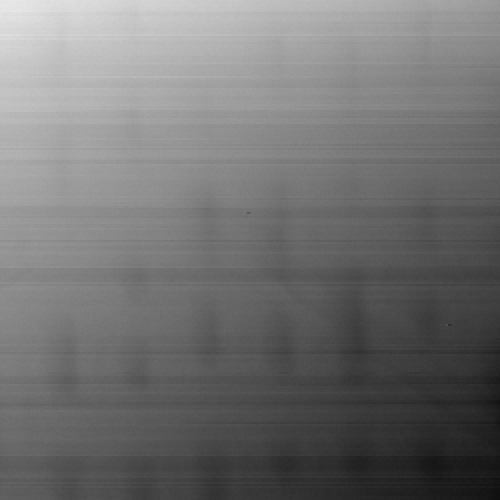

The data file committed next to this chart (first rows):
25, 733 ; 25, 729 ; 25, 690 ; 25, 721 ; 25, 697 ; 25, 720 ; 25, 703 ; 25, 739 ; 25, 750 ; 25, 729 ; 25, 764 ; 25, 775 ; 25, 769 ; 25, 776 ; 25, 778 ; 25, 778 ; 25, 774 ; 25, 811 ; 25, 787 ; 25, 809 ; 25, 823 ; 25, 812 ; 25, 804 ; 25
25, 744 ; 25, 738 ; 25, 739 ; 25, 727 ; 25, 718 ; 25, 745 ; 25, 719 ; 25, 713 ; 25, 761 ; 25, 770 ; 25, 738 ; 25, 779 ; 25, 758 ; 25, 779 ; 25, 791 ; 25, 787 ; 25, 797 ; 25, 806 ; 25, 821 ; 25, 809 ; 25, 837 ; 25, 837 ; 25, 853 ; 25
25, 720 ; 25, 697 ; 25, 718 ; 25, 736 ; 25, 739 ; 25, 743 ; 25, 731 ; 25, 746 ; 25, 745 ; 25, 773 ; 25, 744 ; 25, 740 ; 25, 756 ; 25, 763 ; 25, 787 ; 25, 776 ; 25, 791 ; 25, 810 ; 25, 821 ; 25, 828 ; 25, 823 ; 25, 812 ; 25, 844 ; 25
25, 714 ; 25, 734 ; 25, 733 ; 25, 720 ; 25, 721 ; 25, 739 ; 25, 756 ; 25, 738 ; 25, 778 ; 25, 773 ; 25, 764 ; 25, 779 ; 25, 763 ; 25, 772 ; 25, 787 ; 25, 775 ; 25, 825 ; 25, 819 ; 25, 838 ; 25, 823 ; 25, 838 ; 25, 831 ; 25, 836 ; 25
25, 763 ; 25, 734 ; 25, 738 ; 25, 774 ; 25, 758 ; 25, 763 ; 25, 775 ; 25, 764 ; 25, 750 ; 25, 743 ; 25, 788 ; 25, 776 ; 25, 779 ; 25, 774 ; 25, 798 ; 25, 794 ; 25, 821 ; 25, 832 ; 25, 838 ; 25, 832 ; 25, 824 ; 25, 843 ; 25, 868 ; 25
25, 733 ; 25, 745 ; 25, 727 ; 25, 757 ; 25, 755 ; 25, 756 ; 25, 732 ; 25, 715 ; 25, 739 ; 25, 729 ; 25, 742 ; 25, 760 ; 25, 742 ; 25, 758 ; 25, 769 ; 25, 787 ; 25, 803 ; 25, 811 ; 25, 816 ; 25, 816 ; 25, 847 ; 25, 834 ; 25, 837 ; 25
25, 782 ; 25, 800 ; 25, 813 ; 25, 827 ; 25, 819 ; 25, 799 ; 25, 821 ; 25, 830 ; 25, 818 ; 25, 815 ; 25, 819 ; 25, 840 ; 25, 831 ; 25, 854 ; 25, 871 ; 25, 854 ; 25, 847 ; 25, 890 ; 25, 891 ; 25, 876 ; 25, 916 ; 25, 934 ; 25, 930 ; 25
25, 812 ; 25, 815 ; 25, 844 ; 25, 819 ; 25, 813 ; 25, 837 ; 25, 825 ; 25, 859 ; 25, 850 ; 25, 838 ; 25, 847 ; 25, 879 ; 25, 876 ; 25, 874 ; 25, 868 ; 25, 880 ; 25, 907 ; 25, 878 ; 25, 911 ; 25, 929 ; 25, 907 ; 25, 971 ; 25, 944 ; 25
25, 782 ; 25, 812 ; 25, 798 ; 25, 799 ; 25, 797 ; 25, 824 ; 25, 811 ; 25, 803 ; 25, 811 ; 25, 812 ; 25, 806 ; 25, 841 ; 25, 838 ; 25, 852 ; 25, 871 ; 25, 847 ; 25, 852 ; 25, 859 ; 25, 853 ; 25, 896 ; 25, 886 ; 25, 889 ; 25, 920 ; 25
25, 809 ; 25, 832 ; 25, 844 ; 25, 843 ; 25, 824 ; 25, 831 ; 25, 815 ; 25, 817 ; 25, 853 ; 25, 834 ; 25, 836 ; 25, 873 ; 25, 843 ; 25, 887 ; 25, 870 ; 25, 898 ; 25, 881 ; 25, 887 ; 25, 885 ; 25, 885 ; 25, 919 ; 25, 928 ; 25, 933 ; 25
25, 809 ; 25, 838 ; 25, 844 ; 25, 836 ; 25, 859 ; 25, 829 ; 25, 835 ; 25, 838 ; 25, 834 ; 25, 836 ; 25, 838 ; 25, 853 ; 25, 867 ; 25, 886 ; 25, 874 ; 25, 873 ; 25, 880 ; 25, 877 ; 25, 880 ; 25, 877 ; 25, 913 ; 25, 930 ; 25, 953 ; 25
25, 853 ; 25, 860 ; 25, 856 ; 25, 891 ; 25, 895 ; 25, 881 ; 25, 899 ; 25, 881 ; 25, 893 ; 25, 870 ; 25, 880 ; 25, 881 ; 25, 886 ; 25, 898 ; 25, 908 ; 25, 928 ; 25, 916 ; 25, 938 ; 25, 946 ; 25, 946 ; 25, 956 ; 25, 938 ; 25, 972 ; 25
25, 879 ; 25, 871 ; 25, 895 ; 25, 883 ; 25, 886 ; 25, 891 ; 25, 887 ; 25, 877 ; 25, 901 ; 25, 879 ; 25, 895 ; 25, 899 ; 25, 909 ; 25, 916 ; 25, 940 ; 25, 938 ; 25, 936 ; 25, 945 ; 25, 968 ; 25, 944 ; 25, 953 ; 25, 975 ; 25, 969 ; 25
25, 887 ; 25, 887 ; 25, 903 ; 25, 865 ; 25, 883 ; 25, 871 ; 25, 908 ; 25, 890 ; 25, 914 ; 25, 905 ; 25, 919 ; 25, 940 ; 25, 933 ; 25, 950 ; 25, 952 ; 25, 935 ; 25, 957 ; 25, 952 ; 25, 942 ; 25, 975 ; 25, 984 ; 25, 984 ; 25, 997 ; 25
25, 934 ; 25, 926 ; 25, 919 ; 25, 921 ; 25, 934 ; 25, 944 ; 25, 938 ; 25, 939 ; 25, 969 ; 25, 953 ; 25, 969 ; 25, 953 ; 25, 962 ; 25, 960 ; 25, 989 ; 25, 993 ; 25, 988 ; 26, 018 ; 26, 003 ; 26, 017 ; 26, 006 ; 26, 023 ; 26, 023 ; 26
25, 907 ; 25, 923 ; 25, 919 ; 25, 932 ; 25, 925 ; 25, 923 ; 25, 945 ; 25, 922 ; 25, 923 ; 25, 956 ; 25, 957 ; 25, 946 ; 25, 960 ; 25, 956 ; 25, 999 ; 25, 999 ; 26, 012 ; 26, 005 ; 26, 020 ; 26, 006 ; 26, 005 ; 25, 990 ; 26, 003 ; 26
25, 926 ; 25, 944 ; 25, 928 ; 25, 950 ; 25, 951 ; 25, 929 ; 25, 950 ; 25, 938 ; 25, 953 ; 25, 960 ; 25, 982 ; 25, 963 ; 25, 984 ; 25, 985 ; 25, 987 ; 25, 995 ; 26, 000 ; 26, 020 ; 26, 037 ; 26, 008 ; 26, 027 ; 26, 015 ; 26, 026 ; 26
25, 842 ; 25, 867 ; 25, 848 ; 25, 866 ; 25, 855 ; 25, 872 ; 25, 896 ; 25, 895 ; 25, 879 ; 25, 889 ; 25, 930 ; 25, 929 ; 25, 925 ; 25, 940 ; 25, 935 ; 25, 950 ; 25, 950 ; 25, 988 ; 25, 985 ; 26, 001 ; 25, 984 ; 25, 999 ; 25, 975 ; 26
25, 958 ; 25, 963 ; 25, 957 ; 25, 945 ; 25, 944 ; 25, 962 ; 25, 953 ; 25, 979 ; 25, 964 ; 26, 002 ; 25, 983 ; 25, 988 ; 26, 027 ; 26, 000 ; 26, 023 ; 26, 015 ; 26, 034 ; 26, 070 ; 26, 066 ; 26, 055 ; 26, 082 ; 26, 079 ; 26, 089 ; 26
25, 886 ; 25, 908 ; 25, 902 ; 25, 916 ; 25, 916 ; 25, 929 ; 25, 935 ; 25, 907 ; 25, 952 ; 25, 956 ; 25, 959 ; 25, 935 ; 25, 965 ; 25, 974 ; 25, 996 ; 25, 976 ; 25, 988 ; 26, 014 ; 26, 024 ; 26, 028 ; 26, 046 ; 26, 019 ; 26, 042 ; 26
25, 990 ; 25, 976 ; 25, 983 ; 25, 997 ; 26, 000 ; 26, 008 ; 26, 015 ; 26, 007 ; 26, 008 ; 26, 015 ; 26, 017 ; 26, 044 ; 26, 055 ; 26, 043 ; 26, 049 ; 26, 076 ; 26, 049 ; 26, 076 ; 26, 098 ; 26, 111 ; 26, 109 ; 26, 138 ; 26, 107 ; 26
26, 011 ; 26, 003 ; 26, 007 ; 26, 021 ; 25, 990 ; 26, 023 ; 26, 020 ; 26, 030 ; 26, 011 ; 26, 031 ; 26, 028 ; 26, 048 ; 26, 067 ; 26, 042 ; 26, 060 ; 26, 064 ; 26, 091 ; 26, 105 ; 26, 097 ; 26, 112 ; 26, 135 ; 26, 118 ; 26, 130 ; 26
26, 013 ; 26, 020 ; 26, 023 ; 26, 011 ; 26, 011 ; 26, 026 ; 26, 039 ; 26, 024 ; 26, 051 ; 26, 024 ; 26, 058 ; 26, 072 ; 26, 044 ; 26, 066 ; 26, 061 ; 26, 073 ; 26, 105 ; 26, 119 ; 26, 124 ; 26, 137 ; 26, 144 ; 26, 141 ; 26, 150 ; 26
26, 002 ; 25, 976 ; 26, 006 ; 25, 985 ; 25, 987 ; 26, 012 ; 26, 002 ; 25, 994 ; 26, 014 ; 26, 018 ; 26, 042 ; 26, 018 ; 26, 039 ; 26, 049 ; 26, 064 ; 26, 062 ; 26, 080 ; 26, 101 ; 26, 094 ; 26, 093 ; 26, 106 ; 26, 115 ; 26, 147 ; 26
25, 990 ; 26, 000 ; 26, 013 ; 26, 038 ; 26, 033 ; 26, 045 ; 26, 058 ; 26, 048 ; 26, 045 ; 26, 051 ; 26, 046 ; 26, 052 ; 26, 060 ; 26, 056 ; 26, 062 ; 26, 083 ; 26, 117 ; 26, 112 ; 26, 110 ; 26, 129 ; 26, 158 ; 26, 173 ; 26, 170 ; 26
26, 027 ; 26, 008 ; 26, 003 ; 26, 019 ; 26, 014 ; 26, 025 ; 26, 036 ; 26, 043 ; 26, 051 ; 26, 060 ; 26, 056 ; 26, 074 ; 26, 077 ; 26, 098 ; 26, 103 ; 26, 110 ; 26, 115 ; 26, 129 ; 26, 121 ; 26, 134 ; 26, 126 ; 26, 162 ; 26, 166 ; 26
26, 052 ; 26, 017 ; 26, 043 ; 26, 062 ; 26, 061 ; 26, 052 ; 26, 068 ; 26, 087 ; 26, 079 ; 26, 060 ; 26, 081 ; 26, 072 ; 26, 101 ; 26, 085 ; 26, 089 ; 26, 101 ; 26, 124 ; 26, 111 ; 26, 159 ; 26, 165 ; 26, 159 ; 26, 159 ; 26, 177 ; 26
26, 034 ; 26, 050 ; 26, 070 ; 26, 070 ; 26, 058 ; 26, 086 ; 26, 094 ; 26, 067 ; 26, 107 ; 26, 098 ; 26, 085 ; 26, 091 ; 26, 093 ; 26, 101 ; 26, 137 ; 26, 122 ; 26, 156 ; 26, 149 ; 26, 171 ; 26, 170 ; 26, 179 ; 26, 197 ; 26, 204 ; 26
26, 072 ; 26, 062 ; 26, 067 ; 26, 080 ; 26, 105 ; 26, 091 ; 26, 100 ; 26, 116 ; 26, 107 ; 26, 144 ; 26, 138 ; 26, 122 ; 26, 135 ; 26, 158 ; 26, 143 ; 26, 137 ; 26, 177 ; 26, 179 ; 26, 165 ; 26, 178 ; 26, 199 ; 26, 204 ; 26, 226 ; 26
26, 088 ; 26, 116 ; 26, 092 ; 26, 110 ; 26, 107 ; 26, 100 ; 26, 146 ; 26, 122 ; 26, 130 ; 26, 166 ; 26, 138 ; 26, 170 ; 26, 152 ; 26, 171 ; 26, 153 ; 26, 171 ; 26, 153 ; 26, 189 ; 26, 184 ; 26, 213 ; 26, 198 ; 26, 214 ; 26, 226 ; 26
26, 130 ; 26, 143 ; 26, 115 ; 26, 126 ; 26, 143 ; 26, 159 ; 26, 138 ; 26, 138 ; 26, 161 ; 26, 153 ; 26, 180 ; 26, 174 ; 26, 183 ; 26, 171 ; 26, 190 ; 26, 177 ; 26, 186 ; 26, 209 ; 26, 216 ; 26, 226 ; 26, 219 ; 26, 223 ; 26, 257 ; 26
26, 135 ; 26, 131 ; 26, 154 ; 26, 141 ; 26, 165 ; 26, 172 ; 26, 175 ; 26, 162 ; 26, 170 ; 26, 170 ; 26, 175 ; 26, 177 ; 26, 203 ; 26, 202 ; 26, 205 ; 26, 202 ; 26, 195 ; 26, 203 ; 26, 201 ; 26, 226 ; 26, 223 ; 26, 248 ; 26, 239 ; 26
26, 174 ; 26, 140 ; 26, 159 ; 26, 183 ; 26, 177 ; 26, 187 ; 26, 162 ; 26, 160 ; 26, 170 ; 26, 204 ; 26, 180 ; 26, 191 ; 26, 183 ; 26, 193 ; 26, 196 ; 26, 230 ; 26, 193 ; 26, 239 ; 26, 223 ; 26, 252 ; 26, 241 ; 26, 271 ; 26, 257 ; 26
26, 166 ; 26, 174 ; 26, 184 ; 26, 195 ; 26, 174 ; 26, 192 ; 26, 203 ; 26, 186 ; 26, 196 ; 26, 198 ; 26, 234 ; 26, 198 ; 26, 211 ; 26, 210 ; 26, 229 ; 26, 241 ; 26, 236 ; 26, 257 ; 26, 256 ; 26, 242 ; 26, 254 ; 26, 262 ; 26, 302 ; 26
26, 161 ; 26, 183 ; 26, 199 ; 26, 183 ; 26, 175 ; 26, 180 ; 26, 207 ; 26, 202 ; 26, 183 ; 26, 229 ; 26, 217 ; 26, 222 ; 26, 221 ; 26, 227 ; 26, 242 ; 26, 239 ; 26, 226 ; 26, 257 ; 26, 251 ; 26, 283 ; 26, 258 ; 26, 279 ; 26, 302 ; 26
26, 141 ; 26, 166 ; 26, 150 ; 26, 130 ; 26, 158 ; 26, 156 ; 26, 162 ; 26, 161 ; 26, 185 ; 26, 180 ; 26, 196 ; 26, 180 ; 26, 216 ; 26, 198 ; 26, 220 ; 26, 222 ; 26, 236 ; 26, 256 ; 26, 234 ; 26, 253 ; 26, 258 ; 26, 279 ; 26, 276 ; 26
26, 155 ; 26, 150 ; 26, 150 ; 26, 156 ; 26, 193 ; 26, 193 ; 26, 186 ; 26, 180 ; 26, 208 ; 26, 183 ; 26, 223 ; 26, 230 ; 26, 227 ; 26, 242 ; 26, 242 ; 26, 228 ; 26, 233 ; 26, 253 ; 26, 234 ; 26, 247 ; 26, 271 ; 26, 266 ; 26, 308 ; 26
26, 192 ; 26, 178 ; 26, 197 ; 26, 186 ; 26, 177 ; 26, 197 ; 26, 214 ; 26, 220 ; 26, 185 ; 26, 199 ; 26, 207 ; 26, 242 ; 26, 223 ; 26, 248 ; 26, 260 ; 26, 269 ; 26, 288 ; 26, 295 ; 26, 258 ; 26, 296 ; 26, 296 ; 26, 320 ; 26, 311 ; 26
26, 177 ; 26, 175 ; 26, 180 ; 26, 199 ; 26, 180 ; 26, 178 ; 26, 178 ; 26, 203 ; 26, 209 ; 26, 209 ; 26, 205 ; 26, 196 ; 26, 235 ; 26, 232 ; 26, 257 ; 26, 259 ; 26, 232 ; 26, 238 ; 26, 241 ; 26, 260 ; 26, 265 ; 26, 266 ; 26, 294 ; 26
26, 223 ; 26, 221 ; 26, 217 ; 26, 211 ; 26, 229 ; 26, 238 ; 26, 224 ; 26, 215 ; 26, 250 ; 26, 254 ; 26, 238 ; 26, 275 ; 26, 270 ; 26, 275 ; 26, 260 ; 26, 270 ; 26, 278 ; 26, 301 ; 26, 307 ; 26, 326 ; 26, 309 ; 26, 338 ; 26, 328 ; 26
26, 213 ; 26, 242 ; 26, 230 ; 26, 229 ; 26, 238 ; 26, 213 ; 26, 226 ; 26, 268 ; 26, 259 ; 26, 268 ; 26, 266 ; 26, 242 ; 26, 285 ; 26, 281 ; 26, 300 ; 26, 275 ; 26, 299 ; 26, 306 ; 26, 302 ; 26, 344 ; 26, 336 ; 26, 342 ; 26, 351 ; 26
26, 239 ; 26, 253 ; 26, 236 ; 26, 253 ; 26, 250 ; 26, 273 ; 26, 268 ; 26, 272 ; 26, 256 ; 26, 271 ; 26, 302 ; 26, 268 ; 26, 309 ; 26, 297 ; 26, 301 ; 26, 322 ; 26, 309 ; 26, 338 ; 26, 336 ; 26, 330 ; 26, 364 ; 26, 362 ; 26, 360 ; 26
26, 279 ; 26, 264 ; 26, 290 ; 26, 269 ; 26, 294 ; 26, 299 ; 26, 312 ; 26, 296 ; 26, 311 ; 26, 289 ; 26, 297 ; 26, 331 ; 26, 307 ; 26, 307 ; 26, 309 ; 26, 343 ; 26, 348 ; 26, 330 ; 26, 367 ; 26, 337 ; 26, 360 ; 26, 373 ; 26, 373 ; 26
26, 250 ; 26, 259 ; 26, 271 ; 26, 259 ; 26, 271 ; 26, 288 ; 26, 283 ; 26, 297 ; 26, 281 ; 26, 317 ; 26, 311 ; 26, 302 ; 26, 325 ; 26, 303 ; 26, 313 ; 26, 315 ; 26, 348 ; 26, 338 ; 26, 343 ; 26, 356 ; 26, 374 ; 26, 366 ; 26, 386 ; 26
26, 230 ; 26, 213 ; 26, 240 ; 26, 221 ; 26, 242 ; 26, 244 ; 26, 265 ; 26, 256 ; 26, 228 ; 26, 230 ; 26, 248 ; 26, 269 ; 26, 265 ; 26, 270 ; 26, 275 ; 26, 276 ; 26, 285 ; 26, 262 ; 26, 296 ; 26, 296 ; 26, 279 ; 26, 321 ; 26, 305 ; 26
26, 234 ; 26, 235 ; 26, 227 ; 26, 245 ; 26, 229 ; 26, 235 ; 26, 240 ; 26, 241 ; 26, 242 ; 26, 273 ; 26, 242 ; 26, 253 ; 26, 260 ; 26, 254 ; 26, 276 ; 26, 296 ; 26, 309 ; 26, 282 ; 26, 293 ; 26, 294 ; 26, 319 ; 26, 311 ; 26, 345 ; 26
26, 227 ; 26, 235 ; 26, 204 ; 26, 239 ; 26, 219 ; 26, 250 ; 26, 233 ; 26, 241 ; 26, 244 ; 26, 240 ; 26, 264 ; 26, 248 ; 26, 275 ; 26, 268 ; 26, 268 ; 26, 290 ; 26, 284 ; 26, 288 ; 26, 285 ; 26, 290 ; 26, 317 ; 26, 294 ; 26, 340 ; 26
26, 247 ; 26, 222 ; 26, 235 ; 26, 235 ; 26, 246 ; 26, 242 ; 26, 238 ; 26, 256 ; 26, 245 ; 26, 245 ; 26, 254 ; 26, 289 ; 26, 289 ; 26, 264 ; 26, 277 ; 26, 306 ; 26, 277 ; 26, 314 ; 26, 290 ; 26, 300 ; 26, 308 ; 26, 324 ; 26, 324 ; 26
26, 248 ; 26, 283 ; 26, 248 ; 26, 257 ; 26, 277 ; 26, 264 ; 26, 297 ; 26, 283 ; 26, 276 ; 26, 307 ; 26, 290 ; 26, 311 ; 26, 305 ; 26, 303 ; 26, 318 ; 26, 330 ; 26, 322 ; 26, 330 ; 26, 314 ; 26, 349 ; 26, 345 ; 26, 333 ; 26, 361 ; 26
26, 264 ; 26, 301 ; 26, 293 ; 26, 307 ; 26, 283 ; 26, 283 ; 26, 314 ; 26, 319 ; 26, 321 ; 26, 311 ; 26, 301 ; 26, 317 ; 26, 314 ; 26, 330 ; 26, 337 ; 26, 352 ; 26, 357 ; 26, 366 ; 26, 348 ; 26, 351 ; 26, 363 ; 26, 374 ; 26, 361 ; 26
26, 279 ; 26, 266 ; 26, 256 ; 26, 266 ; 26, 269 ; 26, 283 ; 26, 275 ; 26, 294 ; 26, 303 ; 26, 318 ; 26, 320 ; 26, 326 ; 26, 334 ; 26, 299 ; 26, 312 ; 26, 325 ; 26, 346 ; 26, 357 ; 26, 319 ; 26, 343 ; 26, 349 ; 26, 375 ; 26, 366 ; 26
26, 238 ; 26, 252 ; 26, 250 ; 26, 265 ; 26, 272 ; 26, 264 ; 26, 294 ; 26, 303 ; 26, 269 ; 26, 309 ; 26, 296 ; 26, 307 ; 26, 305 ; 26, 281 ; 26, 299 ; 26, 315 ; 26, 334 ; 26, 307 ; 26, 326 ; 26, 349 ; 26, 327 ; 26, 358 ; 26, 338 ; 26
26, 268 ; 26, 264 ; 26, 256 ; 26, 266 ; 26, 251 ; 26, 281 ; 26, 288 ; 26, 258 ; 26, 294 ; 26, 264 ; 26, 266 ; 26, 283 ; 26, 275 ; 26, 281 ; 26, 305 ; 26, 303 ; 26, 293 ; 26, 306 ; 26, 340 ; 26, 333 ; 26, 334 ; 26, 352 ; 26, 326 ; 26
26, 264 ; 26, 308 ; 26, 285 ; 26, 305 ; 26, 296 ; 26, 285 ; 26, 315 ; 26, 312 ; 26, 285 ; 26, 301 ; 26, 324 ; 26, 339 ; 26, 309 ; 26, 318 ; 26, 330 ; 26, 324 ; 26, 348 ; 26, 327 ; 26, 337 ; 26, 356 ; 26, 363 ; 26, 376 ; 26, 362 ; 26
26, 295 ; 26, 293 ; 26, 290 ; 26, 294 ; 26, 284 ; 26, 288 ; 26, 322 ; 26, 318 ; 26, 300 ; 26, 336 ; 26, 313 ; 26, 337 ; 26, 330 ; 26, 337 ; 26, 324 ; 26, 343 ; 26, 370 ; 26, 349 ; 26, 349 ; 26, 379 ; 26, 376 ; 26, 388 ; 26, 399 ; 26
26, 294 ; 26, 289 ; 26, 297 ; 26, 299 ; 26, 288 ; 26, 276 ; 26, 306 ; 26, 285 ; 26, 296 ; 26, 295 ; 26, 330 ; 26, 336 ; 26, 315 ; 26, 318 ; 26, 348 ; 26, 366 ; 26, 339 ; 26, 349 ; 26, 375 ; 26, 383 ; 26, 371 ; 26, 380 ; 26, 371 ; 26
26, 375 ; 26, 366 ; 26, 389 ; 26, 385 ; 26, 404 ; 26, 412 ; 26, 393 ; 26, 399 ; 26, 398 ; 26, 425 ; 26, 415 ; 26, 412 ; 26, 424 ; 26, 436 ; 26, 435 ; 26, 424 ; 26, 449 ; 26, 435 ; 26, 453 ; 26, 435 ; 26, 472 ; 26, 471 ; 26, 458 ; 26
26, 371 ; 26, 392 ; 26, 382 ; 26, 411 ; 26, 379 ; 26, 407 ; 26, 389 ; 26, 420 ; 26, 424 ; 26, 420 ; 26, 398 ; 26, 428 ; 26, 426 ; 26, 446 ; 26, 429 ; 26, 424 ; 26, 442 ; 26, 442 ; 26, 442 ; 26, 448 ; 26, 461 ; 26, 465 ; 26, 483 ; 26
26, 423 ; 26, 380 ; 26, 398 ; 26, 407 ; 26, 401 ; 26, 432 ; 26, 401 ; 26, 423 ; 26, 419 ; 26, 453 ; 26, 452 ; 26, 425 ; 26, 456 ; 26, 442 ; 26, 452 ; 26, 449 ; 26, 481 ; 26, 454 ; 26, 460 ; 26, 487 ; 26, 474 ; 26, 491 ; 26, 511 ; 26
26, 367 ; 26, 352 ; 26, 374 ; 26, 364 ; 26, 377 ; 26, 362 ; 26, 364 ; 26, 405 ; 26, 404 ; 26, 386 ; 26, 386 ; 26, 401 ; 26, 425 ; 26, 386 ; 26, 418 ; 26, 395 ; 26, 424 ; 26, 417 ; 26, 442 ; 26, 462 ; 26, 458 ; 26, 434 ; 26, 449 ; 26
26, 357 ; 26, 350 ; 26, 358 ; 26, 381 ; 26, 367 ; 26, 364 ; 26, 376 ; 26, 369 ; 26, 370 ; 26, 398 ; 26, 386 ; 26, 410 ; 26, 404 ; 26, 394 ; 26, 400 ; 26, 420 ; 26, 434 ; 26, 435 ; 26, 423 ; 26, 438 ; 26, 459 ; 26, 467 ; 26, 453 ; 26
... 189 more rows
